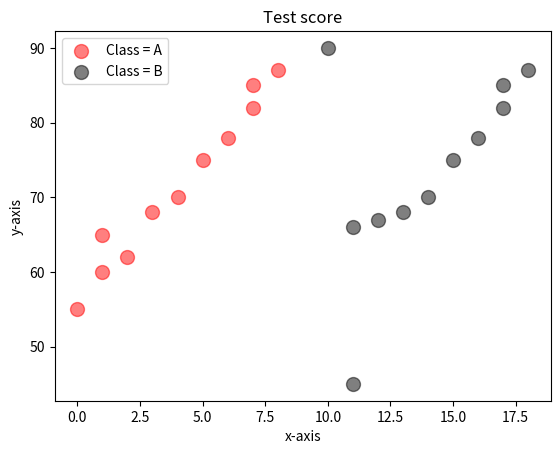

Python code for this plot:
import matplotlib.pyplot as plt
import numpy as np

# scatter graph = Shows the relationship between two variables
#                 Helps to identify a correlation(+,-,None)
#                 Example : Study hours VS. test scores

x = np.array([0,1,1,2,3,4,5,6,7,7,8]) #Hours studied
y = np.array([55,60,65,62,68,70,75,78,82,85,87]) #Grades

x1 = np.array([10,11,11,12,13,14,15,16,17,17,18]) #Hours studied
y1 = np.array([90,45,66,67,68,70,75,78,82,85,87]) #Grades

plt.scatter(x, y,color = "red",alpha = 0.5,s = 100,label = "Class = A")
plt.scatter(x1, y1,color = "black",alpha = 0.5,s = 100,label = "Class = B")

plt.title("Test score")
plt.xlabel("x-axis")
plt.ylabel("y-axis")

plt.legend()
plt.show()
